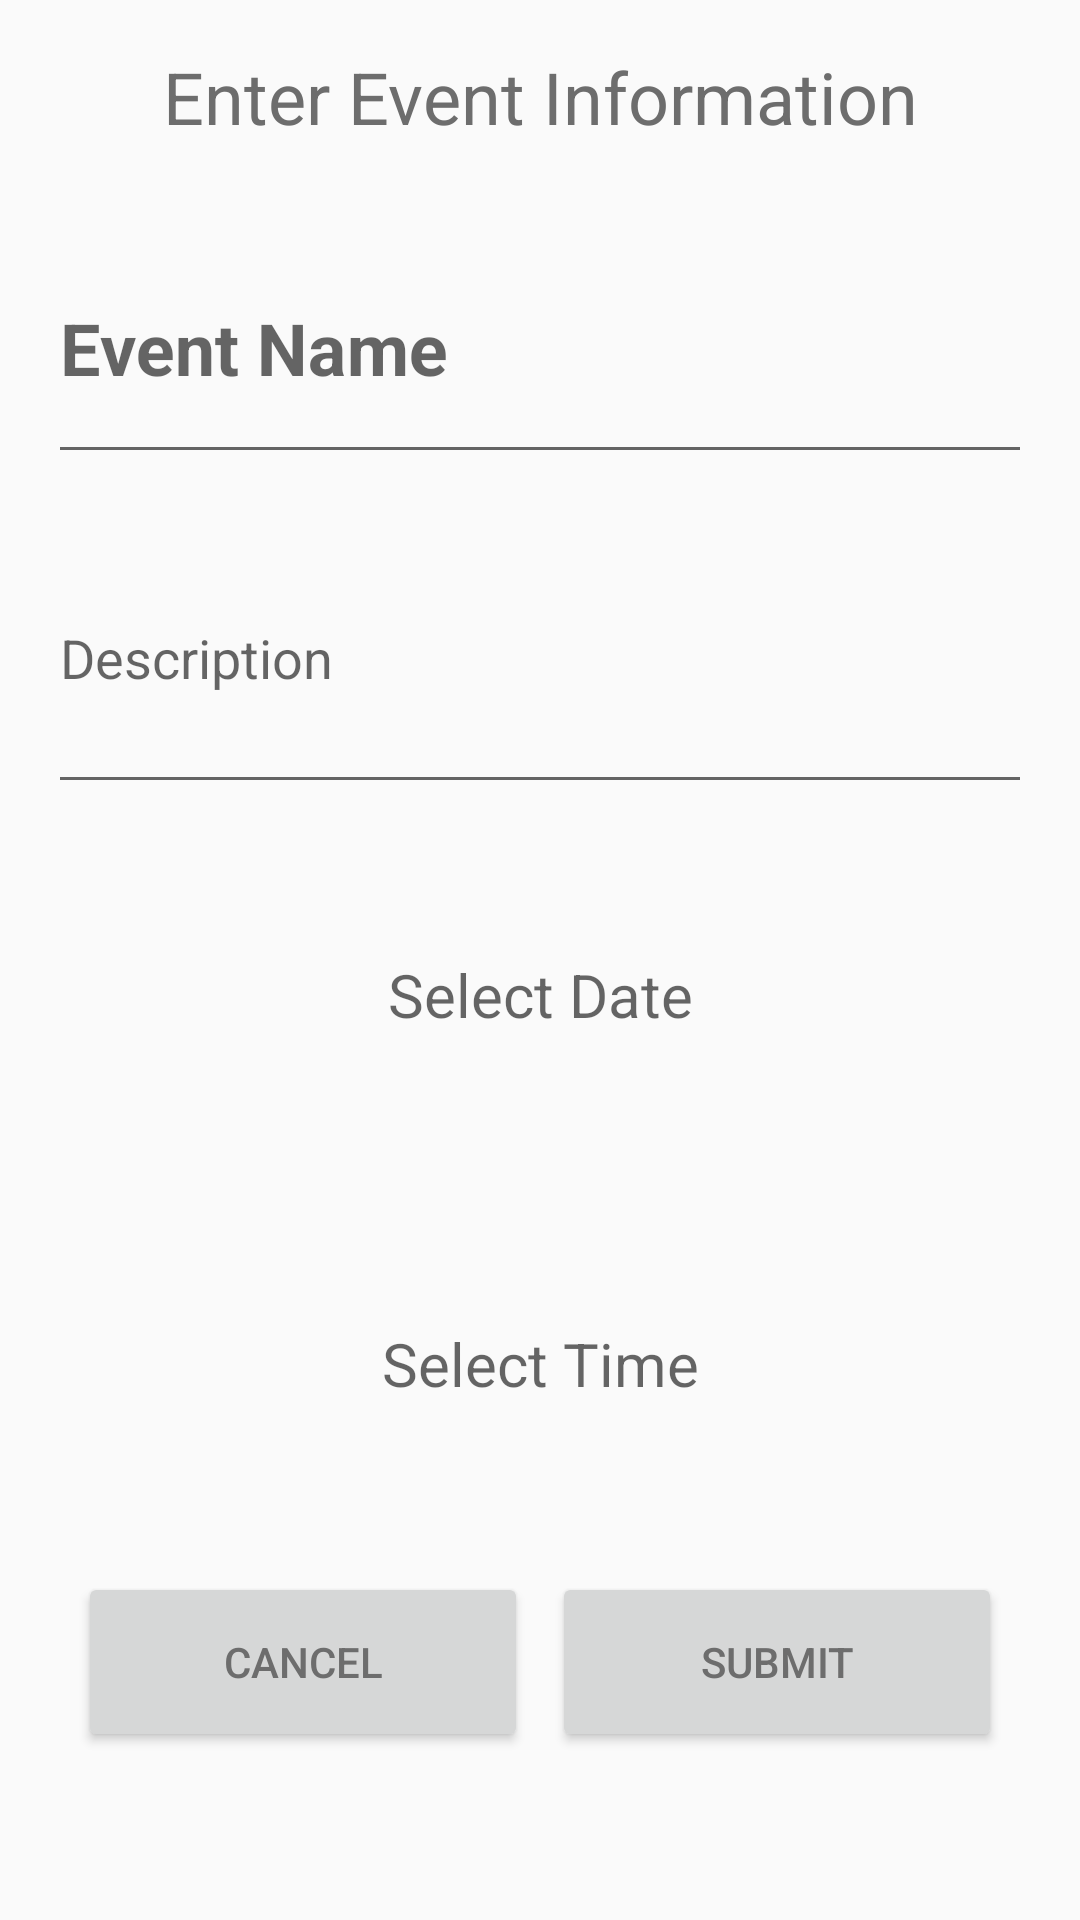

Reconstruct the res/layout file that produces this screen, plus the resources it refers to.
<!-- AndroidManifest.xml: application theme AppTheme -->
<!-- res/layout/activity_add_event_info_page.xml -->
<?xml version="1.0" encoding="utf-8"?>
<androidx.constraintlayout.widget.ConstraintLayout xmlns:android="http://schemas.android.com/apk/res/android"
    xmlns:app="http://schemas.android.com/apk/res-auto"
    xmlns:tools="http://schemas.android.com/tools"
    android:layout_width="match_parent"
    android:layout_height="match_parent"
    tools:context=".addEventInfoPage">

    <LinearLayout
        android:id="@+id/linearLayout"
        android:layout_width="match_parent"
        android:layout_height="0dp"
        android:layout_marginStart="16dp"
        android:layout_marginTop="16dp"
        android:layout_marginEnd="16dp"
        android:layout_marginBottom="16dp"
        android:orientation="vertical"
        app:layout_constraintBottom_toBottomOf="parent"
        app:layout_constraintEnd_toEndOf="parent"
        app:layout_constraintStart_toStartOf="parent"
        app:layout_constraintTop_toTopOf="parent">

        <com.google.android.material.textfield.TextInputLayout
            android:layout_width="match_parent"
            android:layout_height="match_parent"
            android:orientation="vertical">

            <TextView
                android:id="@+id/PageTitle"
                android:layout_width="match_parent"
                android:layout_height="46dp"
                android:text="@string/eventInfoPrompt"
                android:textAlignment="center"
                android:textAppearance="@style/TextAppearance.AppCompat.Large"
                android:textSize="24sp" />

            <com.google.android.material.textfield.TextInputLayout
                android:id="@+id/eventName"
                android:layout_width="match_parent"
                android:layout_height="match_parent">

                <com.google.android.material.textfield.TextInputLayout
                    android:layout_width="match_parent"
                    android:layout_height="match_parent">

                    <com.google.android.material.textfield.TextInputEditText
                        android:id="@+id/classDescription"
                        android:layout_width="match_parent"
                        android:layout_height="99dp"
                        android:hint="@string/descriptionDefault"
                        android:textAlignment="viewStart" />

                    <TextView
                        android:id="@+id/dateSelect"
                        android:layout_width="match_parent"
                        android:layout_height="73dp"
                        android:layout_marginTop="50sp"
                        android:hint="@string/selectDatePrompt"
                        android:lineSpacingExtra="8sp"
                        android:textAlignment="center"
                        android:textSize="20sp" />

                    <TextView
                        android:id="@+id/timeSelect"
                        android:layout_width="match_parent"
                        android:layout_height="73dp"
                        android:layout_marginTop="50sp"
                        android:hint="@string/timePrompt"
                        android:lineSpacingExtra="8sp"
                        android:textAlignment="center"
                        android:textSize="20sp" />

                </com.google.android.material.textfield.TextInputLayout>

                <com.google.android.material.textfield.TextInputEditText
                    android:id="@+id/nameforClass"
                    android:layout_width="match_parent"
                    android:layout_height="85dp"
                    android:hint="@string/eventNameDefault"
                    android:textAlignment="center"
                    android:textSize="24sp"
                    android:textStyle="bold" />

            </com.google.android.material.textfield.TextInputLayout>

        </com.google.android.material.textfield.TextInputLayout>

    </LinearLayout>

    <Button
        android:id="@+id/submitButton"
        android:layout_width="150dp"
        android:layout_height="60dp"
        android:layout_marginEnd="10dp"
        android:layout_marginBottom="40dp"
        android:layout_weight="1"
        android:text="@string/submitButtonText"
        app:layout_constraintBottom_toBottomOf="@+id/linearLayout"
        app:layout_constraintEnd_toEndOf="@+id/linearLayout" />

    <Button
        android:id="@+id/cancelButton"
        android:layout_width="150dp"
        android:layout_height="60dp"
        android:layout_marginStart="10dp"
        android:layout_marginBottom="40dp"
        android:layout_weight="1"
        android:onClick="cancelButton"
        android:text="@string/cancelButtonText"
        app:layout_constraintBottom_toBottomOf="@+id/linearLayout"
        app:layout_constraintStart_toStartOf="@+id/linearLayout" />

</androidx.constraintlayout.widget.ConstraintLayout>
<!-- resources referenced by this layout -->
<resources>
  <string name="cancelButtonText">Cancel</string>
  <string name="descriptionDefault">Description</string>
  <string name="eventInfoPrompt">Enter Event Information</string>
  <string name="eventNameDefault">Event Name</string>
  <string name="selectDatePrompt">Select Date</string>
  <string name="submitButtonText">Submit</string>
  <string name="timePrompt">Select Time</string>
  <style name="AppTheme" parent="Theme.AppCompat.Light.DarkActionBar">
          
          <item name="colorPrimary">@color/colorPrimary</item>
          <item name="colorPrimaryDark">@color/colorPrimaryDark</item>
          <item name="colorAccent">@color/colorAccent</item>
          <item name="android:textColor">@color/colorTextLightMode</item>
          <item name="colorControlActivated">@color/colorTextLightMode</item>
          <item name="android:editTextColor">@color/colorTextLightMode</item>
          <item name="windowActionBar">false</item>
          <item name="windowNoTitle">true</item>
      </style>
  <color name="colorPrimary">#008577</color>
  <color name="colorPrimaryDark">#5F5F5F</color>
  <color name="colorAccent">#5F5F5F</color>
  <color name="colorTextLightMode">#6D6D6D</color>
</resources>
